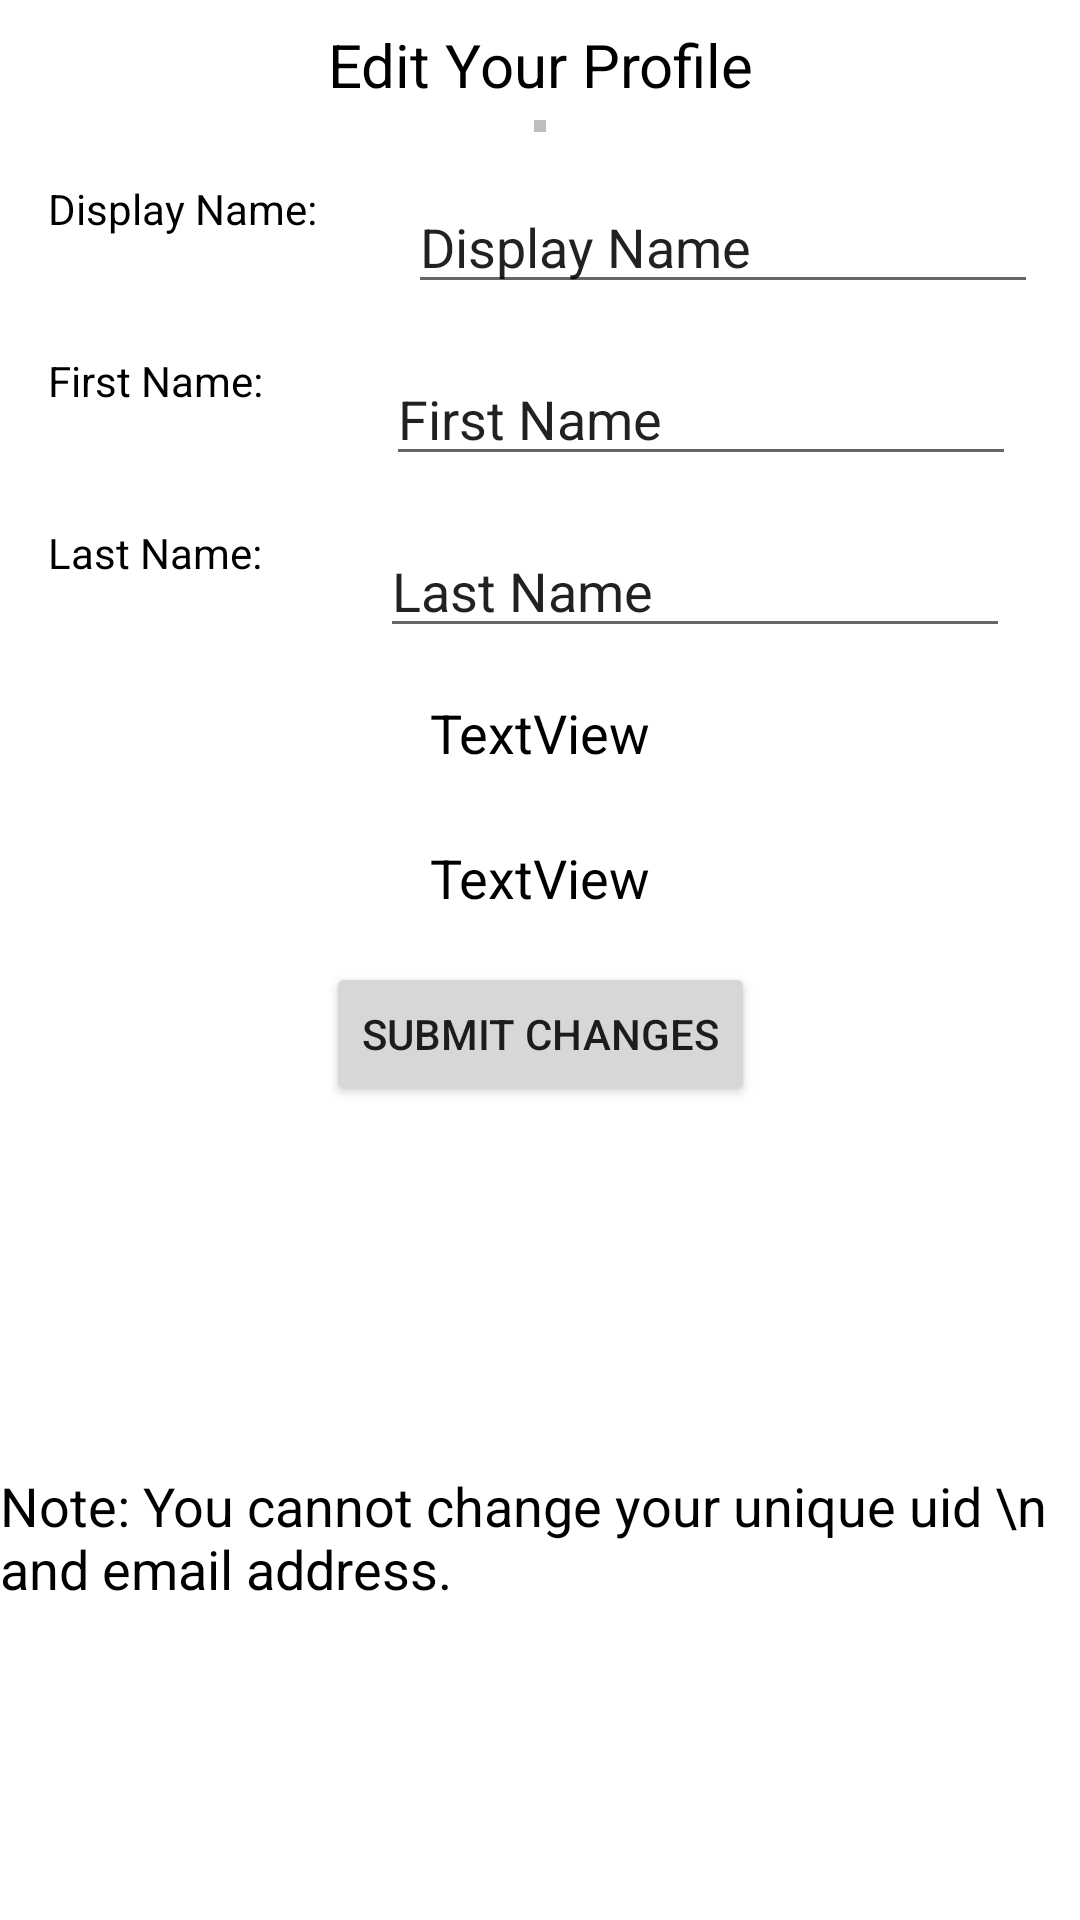

The Android layout XML behind this screen, and the referenced resources:
<!-- AndroidManifest.xml: application theme Theme.CS4520_InClass_Ziyang8317 -->
<!-- res/layout/activity_in_class09_edit_profile.xml -->
<?xml version="1.0" encoding="utf-8"?>
<androidx.constraintlayout.widget.ConstraintLayout xmlns:android="http://schemas.android.com/apk/res/android"
    xmlns:app="http://schemas.android.com/apk/res-auto"
    xmlns:tools="http://schemas.android.com/tools"
    android:layout_width="match_parent"
    android:layout_height="match_parent"
    tools:context=".Activity.InClass09EditProfileActivity">

        <TextView
            android:id="@+id/textView6"
            android:layout_width="wrap_content"
            android:layout_height="wrap_content"
            android:layout_marginTop="8dp"
            android:text="Edit Your Profile"
            android:textColor="@color/black"
            android:textSize="20sp"
            app:layout_constraintEnd_toEndOf="parent"
            app:layout_constraintStart_toStartOf="parent"
            app:layout_constraintTop_toTopOf="parent" />

        <ImageView
            android:id="@+id/edit_profile_img"
            android:layout_width="wrap_content"
            android:layout_height="wrap_content"
            android:layout_marginTop="8dp"
            android:src="@drawable/select_avatar"
            android:layout_margin="5dp"
            android:background="#BEBEBE"
            android:padding="2dp"
            app:layout_constraintEnd_toEndOf="parent"
            app:layout_constraintStart_toStartOf="parent"
            app:layout_constraintTop_toBottomOf="@+id/textView6" />

        <EditText
            android:id="@+id/editprofile_display_name"
            android:layout_width="wrap_content"
            android:layout_height="wrap_content"
            android:layout_marginStart="16dp"
            android:ems="10"
            android:hint="Display Name"
            android:inputType="textPersonName"
            android:text="Display Name"
            app:layout_constraintEnd_toEndOf="parent"
            app:layout_constraintStart_toEndOf="@+id/textView7"
            app:layout_constraintTop_toTopOf="@+id/textView7" />

        <EditText
            android:id="@+id/editprofile_first_name"
            android:layout_width="wrap_content"
            android:layout_height="wrap_content"
            android:layout_marginStart="16dp"
            android:layout_marginTop="16dp"
            android:ems="10"
            android:hint="First Name"
            android:inputType="textPersonName"
            android:text="First Name"
            app:layout_constraintEnd_toEndOf="parent"
            app:layout_constraintStart_toEndOf="@+id/textView8"
            app:layout_constraintTop_toBottomOf="@+id/editprofile_display_name" />

        <EditText
            android:id="@+id/editprofile_last_name"
            android:layout_width="wrap_content"
            android:layout_height="wrap_content"
            android:layout_marginStart="16dp"
            android:layout_marginTop="16dp"
            android:ems="10"
            android:hint="Last Name"
            android:inputType="textPersonName"
            android:text="Last Name"
            app:layout_constraintEnd_toEndOf="parent"
            app:layout_constraintStart_toEndOf="@+id/textView10"
            app:layout_constraintTop_toBottomOf="@+id/editprofile_first_name" />

        <TextView
            android:id="@+id/editprofile_uid"
            android:layout_width="wrap_content"
            android:layout_height="wrap_content"
            android:layout_marginTop="16dp"
            android:text="TextView"
            android:textColor="@color/black"
            android:textSize="18sp"
            app:layout_constraintEnd_toEndOf="parent"
            app:layout_constraintStart_toStartOf="parent"
            app:layout_constraintTop_toBottomOf="@+id/editprofile_last_name" />

        <Button
            android:id="@+id/edit_profile_submit_button"
            android:layout_width="wrap_content"
            android:layout_height="wrap_content"
            android:layout_marginTop="16dp"
            android:text="Submit Changes"
            app:layout_constraintEnd_toEndOf="parent"
            app:layout_constraintStart_toStartOf="parent"
            app:layout_constraintTop_toBottomOf="@+id/editprofile_email" />

        <TextView
            android:id="@+id/textView7"
            android:layout_width="wrap_content"
            android:layout_height="wrap_content"
            android:layout_marginStart="16dp"
            android:layout_marginTop="16dp"
            android:text="Display Name:"
            android:textColor="@color/black"
            app:layout_constraintStart_toStartOf="parent"
            app:layout_constraintTop_toBottomOf="@+id/edit_profile_img" />

        <TextView
            android:id="@+id/textView8"
            android:layout_width="wrap_content"
            android:layout_height="wrap_content"
            android:layout_marginStart="16dp"
            android:text="First Name: "
            android:textColor="@color/black"
            app:layout_constraintStart_toStartOf="parent"
            app:layout_constraintTop_toTopOf="@+id/editprofile_first_name" />

        <TextView
            android:id="@+id/textView10"
            android:layout_width="wrap_content"
            android:layout_height="wrap_content"
            android:layout_marginStart="16dp"
            android:text="Last Name:"
            android:textColor="@color/black"
            app:layout_constraintStart_toStartOf="parent"
            app:layout_constraintTop_toTopOf="@+id/editprofile_last_name" />

        <TextView
            android:id="@+id/textView11"
            android:layout_width="wrap_content"
            android:layout_height="wrap_content"
            android:layout_marginStart="16dp"
            android:layout_marginTop="16dp"
            android:layout_marginEnd="16dp"
            android:text="Note: You cannot change your unique uid \n and email address."
            android:textColor="@color/black"
            android:textSize="18sp"
            app:layout_constraintBottom_toBottomOf="parent"
            app:layout_constraintEnd_toEndOf="parent"
            app:layout_constraintStart_toStartOf="parent"
            app:layout_constraintTop_toBottomOf="@+id/edit_profile_submit_button" />

        <TextView
            android:id="@+id/editprofile_email"
            android:layout_width="wrap_content"
            android:layout_height="wrap_content"
            android:layout_marginTop="24dp"
            android:text="TextView"
            android:textColor="@color/black"
            android:textSize="18sp"
            app:layout_constraintEnd_toEndOf="parent"
            app:layout_constraintStart_toStartOf="parent"
            app:layout_constraintTop_toBottomOf="@+id/editprofile_uid" />


</androidx.constraintlayout.widget.ConstraintLayout>
<!-- resources referenced by this layout -->
<resources>
  <style name="Theme.CS4520_InClass_Ziyang8317" parent="Theme.MaterialComponents.DayNight.DarkActionBar">
          
          <item name="colorPrimary">@color/purple_500</item>
          <item name="colorPrimaryVariant">@color/purple_700</item>
          <item name="colorOnPrimary">@color/white</item>
          
          <item name="colorSecondary">@color/teal_200</item>
          <item name="colorSecondaryVariant">@color/teal_700</item>
          <item name="colorOnSecondary">@color/black</item>
          
          <item name="android:statusBarColor">?attr/colorPrimaryVariant</item>
          
      </style>
  <!-- not gathered from this repository: default colours our renderer supplied (Android Studio template values) -->
  <color name="purple_500">#FF6200EE</color>
  <color name="purple_700">#FF3700B3</color>
  <color name="teal_200">#FF03DAC5</color>
  <color name="teal_700">#FF018786</color>
  <color name="black">#FF000000</color>
  <color name="white">#FFFFFFFF</color>
</resources>
